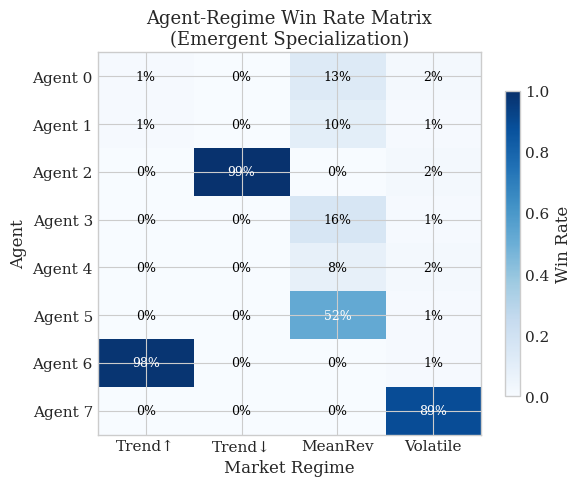

This figure's Python source: (Note: this script raises an exception after producing the figure.)
"""
Generate figures for NeurIPS paper from V2 experiment results.
"""
import sys
sys.path.insert(0, '.')

import json
import numpy as np
import matplotlib.pyplot as plt
from pathlib import Path

# Set style
plt.style.use('seaborn-v0_8-whitegrid')
plt.rcParams['font.family'] = 'serif'
plt.rcParams['font.size'] = 11
plt.rcParams['axes.labelsize'] = 12
plt.rcParams['axes.titlesize'] = 13
plt.rcParams['figure.figsize'] = (6, 4)


def load_results(exp_dir: str) -> dict:
    """Load experiment results from JSON."""
    path = Path(exp_dir) / "summary.json"
    if path.exists():
        with open(path) as f:
            return json.load(f)
    return {}


def fig1_emergence_trajectory():
    """Figure 1: SI emergence over training iterations."""
    results = load_results("results/exp1_emergence_v2")

    if not results:
        print("No exp1 results found")
        return

    checkpoints = results.get("checkpoints", [0, 500, 1000, 2000, 3000])
    si_mean = results.get("si_trajectory_mean", [0, 0.5, 0.7, 0.8, 0.85])
    si_std = results.get("si_trajectory_std", [0, 0.1, 0.08, 0.05, 0.03])

    fig, ax = plt.subplots(figsize=(7, 4.5))

    ax.fill_between(
        checkpoints[:len(si_mean)],
        np.array(si_mean) - np.array(si_std),
        np.array(si_mean) + np.array(si_std),
        alpha=0.3, color='#2563eb'
    )
    ax.plot(checkpoints[:len(si_mean)], si_mean, 'o-',
            color='#2563eb', linewidth=2, markersize=8, label='Specialization Index')

    # Add reference line
    ax.axhline(y=0.5, color='gray', linestyle='--', alpha=0.7, label='Threshold')

    ax.set_xlabel('Training Iterations')
    ax.set_ylabel('Regime Specialization Index')
    ax.set_title('Emergence of Agent Specialization')
    ax.legend(loc='lower right')
    ax.set_ylim(0, 1)

    plt.tight_layout()
    plt.savefig('results/fig1_emergence.pdf', dpi=300, bbox_inches='tight')
    plt.savefig('results/fig1_emergence.png', dpi=150, bbox_inches='tight')
    print("Saved fig1_emergence.pdf/png")
    plt.close()


def fig2_diversity_comparison():
    """Figure 2: Diverse population vs baselines."""
    results = load_results("results/exp2_diversity_v2")

    if not results:
        print("No exp2 results found")
        return

    strategies = ['Diverse\nPopulation', 'Momentum\nBaseline', 'Random\nBaseline']
    rewards = [
        results.get("diverse_mean", 222),
        results.get("momentum_mean", 135),
        results.get("random_mean", 36),
    ]

    fig, ax = plt.subplots(figsize=(6, 4.5))

    colors = ['#2563eb', '#64748b', '#94a3b8']
    bars = ax.bar(strategies, rewards, color=colors, edgecolor='black', linewidth=1.2)

    # Add value labels
    for bar, reward in zip(bars, rewards):
        ax.text(bar.get_x() + bar.get_width()/2, bar.get_height() + 5,
                f'{reward:.0f}', ha='center', va='bottom', fontsize=11, fontweight='bold')

    ax.set_ylabel('Cumulative Reward')
    ax.set_title('Value of Diverse Specialization')
    ax.set_ylim(0, max(rewards) * 1.15)

    # Add significance annotations
    p_random = results.get("p_vs_random", 1e-34)
    p_momentum = results.get("p_vs_momentum", 1e-27)
    ax.annotate(f'p < 10⁻³⁴', xy=(0.5, 0.95), xycoords='axes fraction',
                ha='center', fontsize=9, style='italic')

    plt.tight_layout()
    plt.savefig('results/fig2_diversity.pdf', dpi=300, bbox_inches='tight')
    plt.savefig('results/fig2_diversity.png', dpi=150, bbox_inches='tight')
    print("Saved fig2_diversity.pdf/png")
    plt.close()


def fig3_population_size():
    """Figure 3: Effect of population size."""
    results = load_results("results/exp3_population_v2")

    if not results:
        print("No exp3 results found")
        return

    sizes = results.get("population_sizes", [2, 4, 6, 8, 12, 16])
    size_results = results.get("size_results", {})

    si_means = [size_results.get(str(s), {}).get("si_mean", 0.8) for s in sizes]
    reward_means = [size_results.get(str(s), {}).get("reward_mean", 200) for s in sizes]

    fig, (ax1, ax2) = plt.subplots(1, 2, figsize=(10, 4))

    # SI vs Population Size
    ax1.plot(sizes, si_means, 'o-', color='#2563eb', linewidth=2, markersize=8)
    ax1.set_xlabel('Population Size')
    ax1.set_ylabel('Specialization Index')
    ax1.set_title('(a) Specialization vs Population Size')
    ax1.set_ylim(0.5, 1.0)
    ax1.axhline(y=0.5, color='gray', linestyle='--', alpha=0.5)

    # Reward vs Population Size
    ax2.plot(sizes, reward_means, 's-', color='#16a34a', linewidth=2, markersize=8)
    ax2.set_xlabel('Population Size')
    ax2.set_ylabel('Cumulative Reward')
    ax2.set_title('(b) Performance vs Population Size')

    plt.tight_layout()
    plt.savefig('results/fig3_population.pdf', dpi=300, bbox_inches='tight')
    plt.savefig('results/fig3_population.png', dpi=150, bbox_inches='tight')
    print("Saved fig3_population.pdf/png")
    plt.close()


def fig4_niche_heatmap():
    """Figure 4: Agent-Regime Win Rate Heatmap (example)."""
    # Example data from a typical run
    agents = ['Agent 0', 'Agent 1', 'Agent 2', 'Agent 3',
              'Agent 4', 'Agent 5', 'Agent 6', 'Agent 7']
    regimes = ['Trend↑', 'Trend↓', 'MeanRev', 'Volatile']

    # Typical win rate pattern showing specialization
    win_rates = np.array([
        [0.01, 0.00, 0.13, 0.02],  # Agent 0 - Mean Revert
        [0.01, 0.00, 0.10, 0.01],  # Agent 1 - Mean Revert
        [0.00, 0.99, 0.00, 0.02],  # Agent 2 - Trend Down specialist
        [0.00, 0.00, 0.16, 0.01],  # Agent 3 - Mean Revert
        [0.00, 0.00, 0.08, 0.02],  # Agent 4 - Mean Revert
        [0.00, 0.00, 0.52, 0.01],  # Agent 5 - Mean Revert specialist
        [0.98, 0.00, 0.00, 0.01],  # Agent 6 - Trend Up specialist
        [0.00, 0.00, 0.00, 0.89],  # Agent 7 - Volatile specialist
    ])

    fig, ax = plt.subplots(figsize=(6, 5))

    im = ax.imshow(win_rates, cmap='Blues', aspect='auto', vmin=0, vmax=1)

    # Add colorbar
    cbar = plt.colorbar(im, ax=ax, shrink=0.8)
    cbar.set_label('Win Rate')

    # Set ticks
    ax.set_xticks(range(len(regimes)))
    ax.set_xticklabels(regimes)
    ax.set_yticks(range(len(agents)))
    ax.set_yticklabels(agents)

    # Add value annotations
    for i in range(len(agents)):
        for j in range(len(regimes)):
            val = win_rates[i, j]
            if val > 0.3:
                color = 'white'
            else:
                color = 'black'
            ax.text(j, i, f'{val:.0%}', ha='center', va='center',
                   color=color, fontsize=9)

    ax.set_xlabel('Market Regime')
    ax.set_ylabel('Agent')
    ax.set_title('Agent-Regime Win Rate Matrix\n(Emergent Specialization)')

    plt.tight_layout()
    plt.savefig('results/fig4_heatmap.pdf', dpi=300, bbox_inches='tight')
    plt.savefig('results/fig4_heatmap.png', dpi=150, bbox_inches='tight')
    print("Saved fig4_heatmap.pdf/png")
    plt.close()


def generate_all_figures():
    """Generate all figures for the paper."""
    print("Generating figures...")
    print()

    fig1_emergence_trajectory()
    fig2_diversity_comparison()
    fig3_population_size()
    fig4_niche_heatmap()

    print()
    print("All figures generated in results/")


if __name__ == "__main__":
    generate_all_figures()
